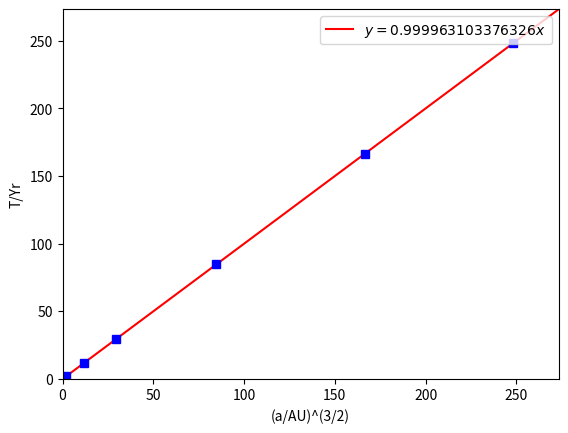

Python code for this plot:
import matplotlib.pyplot as plt  #imports modules
import numpy as np

plt.ylabel("T/Yr")  #labels axis
plt.xlabel("(a/AU)^(3/2)")

y = [0.24, 0.62, 1, 1.88, 11.86, 29.63, 84.75, 166.34, 248.35] # data set for orbital period in years (starting from mercury and ending in pluto) 
d = [0.387, 0.723, 1, 1.523, 5.2, 9.58, 19.29, 30.25, 39.51] # data set for semi-major azis(starting from mercury and ending in pluto)
x = []   #data set for x axis 
size = len(y) #size of data set

for a in range(size):
    x.append(d[a] ** 1.5) #computes data for the x axis

m, b = np.polyfit(x, y, 1)   #computes line of best fit in the form y = mx + b
plt.axline(xy1=(0, b), slope=m, color="r", label=f'$ y = {m}x$') #plots line of best fit and assigns gradient as legend
plt.axis([0, x[size-1]*1.1, 0, y[size -1]*1.1]) #defines limits on axis
plt.plot(x, y, "bs") #plots data as points 

plt.legend(loc="upper right")
plt.show()
